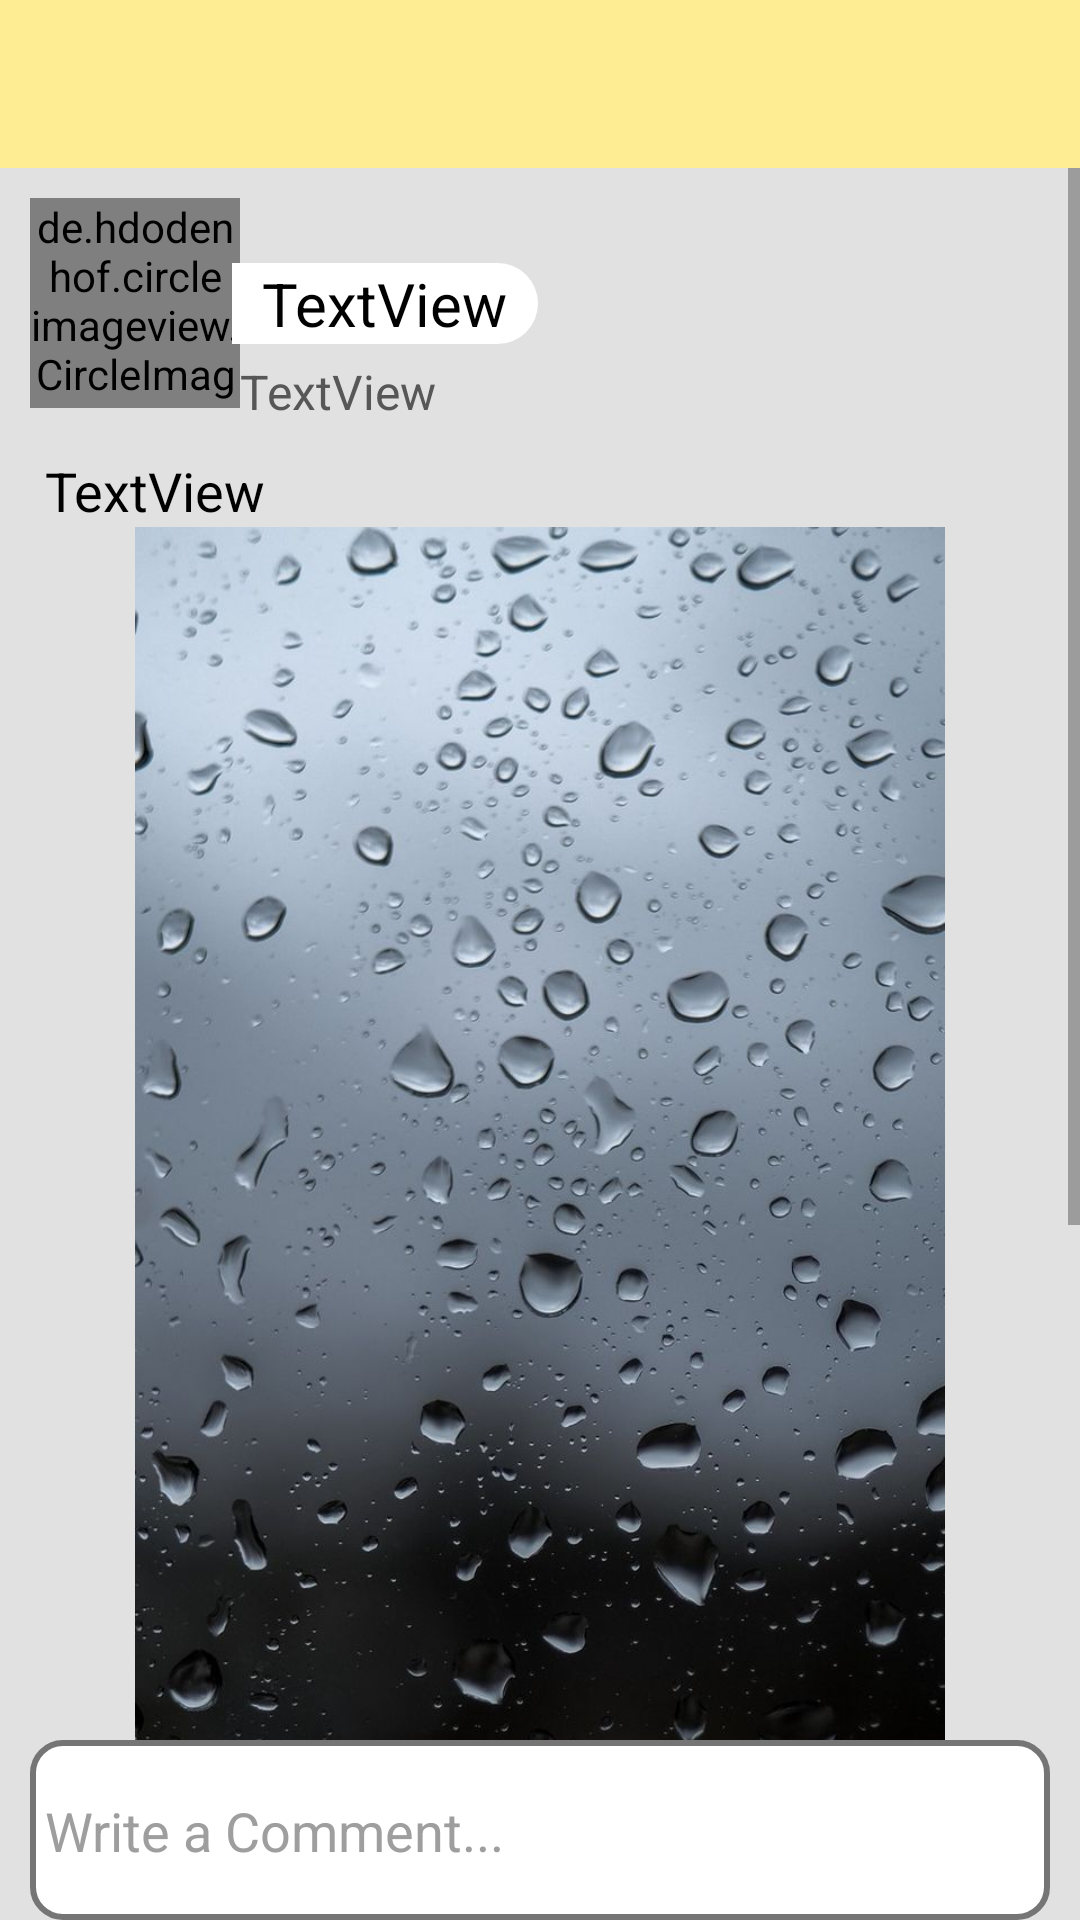

This screen was rendered from an Android layout file. Write that file and the resources it references.
<!-- AndroidManifest.xml: application theme Theme.SocialStar -->
<!-- res/layout/activity_comment.xml -->
<?xml version="1.0" encoding="utf-8"?>
<androidx.constraintlayout.widget.ConstraintLayout xmlns:android="http://schemas.android.com/apk/res/android"
    xmlns:app="http://schemas.android.com/apk/res-auto"
    xmlns:tools="http://schemas.android.com/tools"
    android:layout_width="match_parent"
    android:layout_height="match_parent"
    android:background="@color/Grey"
    tools:context=".Activities.Comment">


    <androidx.appcompat.widget.Toolbar
        android:id="@+id/comment_toolbar_id"
        android:layout_width="match_parent"
        android:layout_height="wrap_content"
        android:background="@color/light_yellow"
        android:minHeight="?attr/actionBarSize"
        android:theme="?attr/actionBarTheme"
        app:layout_constraintEnd_toEndOf="parent"
        app:layout_constraintStart_toStartOf="parent"
        app:layout_constraintTop_toTopOf="parent"
        app:theme="@style/ToolbarColoredBackArrow"
        app:subtitleTextColor="#D30101"
        app:titleTextColor="#E80000" />

    <ScrollView
        android:id="@+id/scrollView2"
        android:layout_width="match_parent"
        android:layout_height="0dp"
        app:layout_constraintBottom_toTopOf="@+id/view8"
        app:layout_constraintEnd_toEndOf="parent"
        app:layout_constraintStart_toStartOf="parent"
        app:layout_constraintTop_toBottomOf="@+id/comment_toolbar_id">

        <androidx.constraintlayout.widget.ConstraintLayout
            android:layout_width="match_parent"
            android:layout_height="wrap_content"
            android:background="@color/Grey">

            <ImageView
                android:id="@+id/comment_profile_pic_ring_id"
                android:layout_width="0dp"
                android:layout_height="0dp"
                android:background="@drawable/circle_6"
                android:padding="5dp"
                app:layout_constraintBottom_toBottomOf="@+id/comment_profile_pic_img_id"
                app:layout_constraintEnd_toEndOf="@+id/comment_profile_pic_img_id"
                app:layout_constraintHorizontal_bias="1.0"
                app:layout_constraintStart_toStartOf="@+id/comment_profile_pic_img_id"
                app:layout_constraintTop_toTopOf="@+id/comment_profile_pic_img_id"
                app:layout_constraintVertical_bias="1.0" />

            <de.hdodenhof.circleimageview.CircleImageView
                android:id="@+id/comment_profile_pic_img_id"
                android:layout_width="70dp"
                android:layout_height="70dp"
                android:layout_marginStart="10dp"
                android:layout_marginTop="10dp"

                android:src="@drawable/profile_icon"
                app:civ_border_color="@color/white"
                app:civ_border_width="4dp"
                app:layout_constraintStart_toStartOf="parent"
                app:layout_constraintTop_toTopOf="parent" />

            <TextView
                android:id="@+id/comment_user_postname_txt_id"
                android:layout_width="wrap_content"
                android:layout_height="wrap_content"
                android:layout_marginStart="-3dp"
                android:background="@drawable/right_round_backgroud"
                android:paddingLeft="10dp"
                android:paddingRight="10dp"
                android:text="TextView"
                android:textColor="#000000"
                android:textSize="20sp"
                app:layout_constraintBottom_toBottomOf="@+id/comment_profile_pic_ring_id"
                app:layout_constraintStart_toEndOf="@+id/comment_profile_pic_ring_id"
                app:layout_constraintTop_toTopOf="@+id/comment_profile_pic_ring_id" />

            <TextView
                android:id="@+id/comment_user_profession_txt_id"
                android:layout_width="wrap_content"
                android:layout_height="wrap_content"
                android:layout_marginTop="5dp"
                android:text="TextView"
                android:textColor="#575757"
                android:textSize="16sp"
                app:layout_constraintStart_toEndOf="@+id/comment_profile_pic_ring_id"
                app:layout_constraintTop_toBottomOf="@+id/comment_user_postname_txt_id" />

            <TextView
                android:id="@+id/comment_postdescrip_txt_id"
                android:layout_width="0dp"
                android:layout_height="wrap_content"
                android:layout_marginStart="15dp"
                android:layout_marginTop="10dp"
                android:layout_marginEnd="15dp"
                android:text="TextView"
                android:textColor="#000000"
                android:textSize="18sp"
                app:layout_constraintEnd_toEndOf="parent"
                app:layout_constraintStart_toStartOf="parent"
                app:layout_constraintTop_toBottomOf="@+id/comment_user_profession_txt_id" />

            <ImageView
                android:id="@+id/comment_postimage_img_id"
                android:layout_width="0dp"
                android:layout_height="600dp"
                android:scaleType="fitCenter"
                app:layout_constraintEnd_toEndOf="parent"
                app:layout_constraintStart_toStartOf="parent"
                app:layout_constraintTop_toBottomOf="@+id/comment_postdescrip_txt_id"
                app:srcCompat="@drawable/rain_drops_bg" />

            <LinearLayout
                android:id="@+id/linearLayout2"
                android:layout_width="match_parent"
                android:layout_height="50dp"
                android:layout_marginTop="10dp"
                android:gravity="center"
                android:orientation="horizontal"
                app:layout_constraintEnd_toEndOf="parent"
                app:layout_constraintStart_toStartOf="parent"
                app:layout_constraintTop_toBottomOf="@+id/comment_postimage_img_id">

                <ImageView
                    android:id="@+id/comment_like_img_id"
                    android:layout_width="30dp"
                    android:layout_height="30dp"
                    android:layout_weight="1"
                    app:srcCompat="@drawable/thumb_up_icon" />

                <TextView
                    android:id="@+id/comment_like_txt_id"
                    android:layout_width="wrap_content"
                    android:layout_height="wrap_content"
                    android:layout_weight="1"
                    android:text="TextView"
                    android:textColor="@color/black" />

                <ImageView
                    android:id="@+id/comment_dislike_img_id"
                    android:layout_width="30dp"
                    android:layout_height="30dp"
                    android:layout_weight="1"
                    app:srcCompat="@drawable/thumb_down_icon" />

                <TextView
                    android:id="@+id/comment_dislike_txt_id"
                    android:layout_width="wrap_content"
                    android:layout_height="wrap_content"
                    android:layout_weight="1"
                    android:text="TextView"
                    android:textColor="@color/black" />

                <ImageView
                    android:id="@+id/comment_comment_img_id"
                    android:layout_width="30dp"
                    android:layout_height="30dp"
                    android:layout_weight="1"
                    app:srcCompat="@drawable/comment_icon" />

                <TextView
                    android:id="@+id/comment_comment_txt_id"
                    android:layout_width="wrap_content"
                    android:layout_height="wrap_content"
                    android:layout_weight="1"
                    android:text="TextView"
                    android:textColor="@color/black" />

                <ImageView
                    android:id="@+id/comment_share_img_id"
                    android:layout_width="30dp"
                    android:layout_height="30dp"
                    android:layout_weight="1"
                    app:srcCompat="@drawable/share_icon" />

                <TextView
                    android:id="@+id/comment_share_txt_id"
                    android:layout_width="wrap_content"
                    android:layout_height="wrap_content"
                    android:layout_weight="1"
                    android:text="TextView"
                    android:textColor="@color/black" />

            </LinearLayout>

            <androidx.recyclerview.widget.RecyclerView
                android:id="@+id/comments_rv_id"
                android:layout_width="match_parent"
                android:layout_height="wrap_content"
                app:layout_constraintEnd_toEndOf="parent"
                app:layout_constraintStart_toStartOf="parent"
                app:layout_constraintTop_toBottomOf="@+id/linearLayout2" />
        </androidx.constraintlayout.widget.ConstraintLayout>
    </ScrollView>

    <View
        android:id="@+id/view8"
        android:layout_width="0dp"
        android:layout_height="60dp"
        android:layout_marginStart="10dp"

        android:layout_marginEnd="10dp"
        android:background="@drawable/edit_text_3"
        app:layout_constraintBottom_toBottomOf="parent"
        app:layout_constraintEnd_toEndOf="parent"
        app:layout_constraintStart_toStartOf="parent" />

    <EditText
        android:id="@+id/comment_entercomment_edit_id"
        android:layout_width="0dp"
        android:layout_height="wrap_content"
        android:layout_marginStart="5dp"
        android:background="@color/Transparent"
        android:ems="10"
        android:hint="Write a Comment..."
        android:inputType="textMultiLine|textPersonName"
        android:maxLines="5"
        android:textColor="#000000"
        android:textColorHint="#9E9E9E"
        app:layout_constraintBottom_toBottomOf="@+id/view8"
        app:layout_constraintEnd_toStartOf="@+id/comment_commentsend_img_id"
        app:layout_constraintStart_toStartOf="@+id/view8"
        app:layout_constraintTop_toBottomOf="@+id/scrollView2" />

    <ImageView
        android:id="@+id/comment_commentsend_img_id"
        android:layout_width="40dp"
        android:layout_height="40dp"
        android:layout_marginEnd="10dp"
        app:layout_constraintBottom_toBottomOf="@+id/view8"
        app:layout_constraintEnd_toEndOf="@+id/view8"
        app:layout_constraintTop_toTopOf="@+id/view8"
        app:srcCompat="@drawable/send_icon" />

</androidx.constraintlayout.widget.ConstraintLayout>
<!-- resources referenced by this layout -->
<resources>
  <color name="Grey">#E1E1E1</color>
  <color name="Transparent">#00E1E1E1</color>
  <color name="black">#FF000000</color>
  <color name="light_yellow">#FFED93</color>
  <color name="white">#FFFFFFFF</color>
  <!-- drawable comment_icon (drawable) -->
  <vector android:height="120dp" android:tint="#000000"
      android:viewportHeight="24" android:viewportWidth="24"
      android:width="120dp" xmlns:android="http://schemas.android.com/apk/res/android">
      <path android:fillColor="@android:color/white" android:pathData="M21.99,4c0,-1.1 -0.89,-2 -1.99,-2L4,2c-1.1,0 -2,0.9 -2,2v12c0,1.1 0.9,2 2,2h14l4,4 -0.01,-18zM18,14L6,14v-2h12v2zM18,11L6,11L6,9h12v2zM18,8L6,8L6,6h12v2z"/>
  </vector>
  <!-- drawable edit_text_3 (drawable) -->
  <?xml version="1.0" encoding="utf-8"?>
  <shape xmlns:android="http://schemas.android.com/apk/res/android">
      <stroke android:color="@color/grey_1" android:width="2dp"></stroke>
      <corners android:radius="10dp"></corners>
      <solid android:color="@color/white"></solid>
  </shape>
  <!-- drawable profile_icon (drawable) -->
  <vector android:height="120dp" android:tint="#000000"
      android:viewportHeight="24" android:viewportWidth="24"
      android:width="120dp" xmlns:android="http://schemas.android.com/apk/res/android">
      <path android:fillColor="@android:color/white" android:pathData="M12,12c2.21,0 4,-1.79 4,-4s-1.79,-4 -4,-4 -4,1.79 -4,4 1.79,4 4,4zM12,14c-2.67,0 -8,1.34 -8,4v2h16v-2c0,-2.66 -5.33,-4 -8,-4z"/>
  </vector>
  <!-- drawable right_round_backgroud (drawable) -->
  <?xml version="1.0" encoding="utf-8"?>
  <shape xmlns:android="http://schemas.android.com/apk/res/android">
      <solid android:color="@color/white"></solid>
      <corners android:bottomRightRadius="20dp" android:topRightRadius="20dp"></corners>
  
  </shape>
  <!-- drawable thumb_down_icon (drawable) -->
  <vector android:height="120dp" android:tint="#000000"
      android:viewportHeight="24" android:viewportWidth="24"
      android:width="120dp" xmlns:android="http://schemas.android.com/apk/res/android">
      <path android:fillColor="@android:color/white" android:pathData="M15,3L6,3c-0.83,0 -1.54,0.5 -1.84,1.22l-3.02,7.05c-0.09,0.23 -0.14,0.47 -0.14,0.73v2c0,1.1 0.9,2 2,2h6.31l-0.95,4.57 -0.03,0.32c0,0.41 0.17,0.79 0.44,1.06L9.83,23l6.59,-6.59c0.36,-0.36 0.58,-0.86 0.58,-1.41L17,5c0,-1.1 -0.9,-2 -2,-2zM19,3v12h4L23,3h-4z"/>
  </vector>
  <!-- drawable thumb_up_icon (drawable) -->
  <vector android:height="120dp" android:tint="#000000"
      android:viewportHeight="24" android:viewportWidth="24"
      android:width="120dp" xmlns:android="http://schemas.android.com/apk/res/android">
      <path android:fillColor="@android:color/white" android:pathData="M1,21h4L5,9L1,9v12zM23,10c0,-1.1 -0.9,-2 -2,-2h-6.31l0.95,-4.57 0.03,-0.32c0,-0.41 -0.17,-0.79 -0.44,-1.06L14.17,1 7.59,7.59C7.22,7.95 7,8.45 7,9v10c0,1.1 0.9,2 2,2h9c0.83,0 1.54,-0.5 1.84,-1.22l3.02,-7.05c0.09,-0.23 0.14,-0.47 0.14,-0.73v-2z"/>
  </vector>
  <style name="ToolbarColoredBackArrow" parent="Theme.MaterialComponents.DayNight.NoActionBar">
          <item name="android:textColorSecondary">@color/light_red</item>
      </style>
  <style name="Theme.SocialStar" parent="Theme.MaterialComponents.DayNight.NoActionBar">
          
          <item name="colorPrimary">@color/blue</item>
          <item name="colorPrimaryVariant">@color/dark_blue</item>
          <item name="colorOnPrimary">@color/white</item>
          
          <item name="colorSecondary">@color/teal_200</item>
          <item name="colorSecondaryVariant">@color/teal_700</item>
          <item name="colorOnSecondary">@color/white</item>
          
          <item name="android:statusBarColor" tools:targetApi="l">?attr/colorPrimaryVariant</item>
          
      </style>
  <color name="grey_1">#757575</color>
  <color name="light_red">#FF8989</color>
  <color name="blue">#0000FF</color>
  <color name="dark_blue">#0F4AFB</color>
  <color name="teal_200">#FF03DAC5</color>
  <color name="teal_700">#FF018786</color>
</resources>
